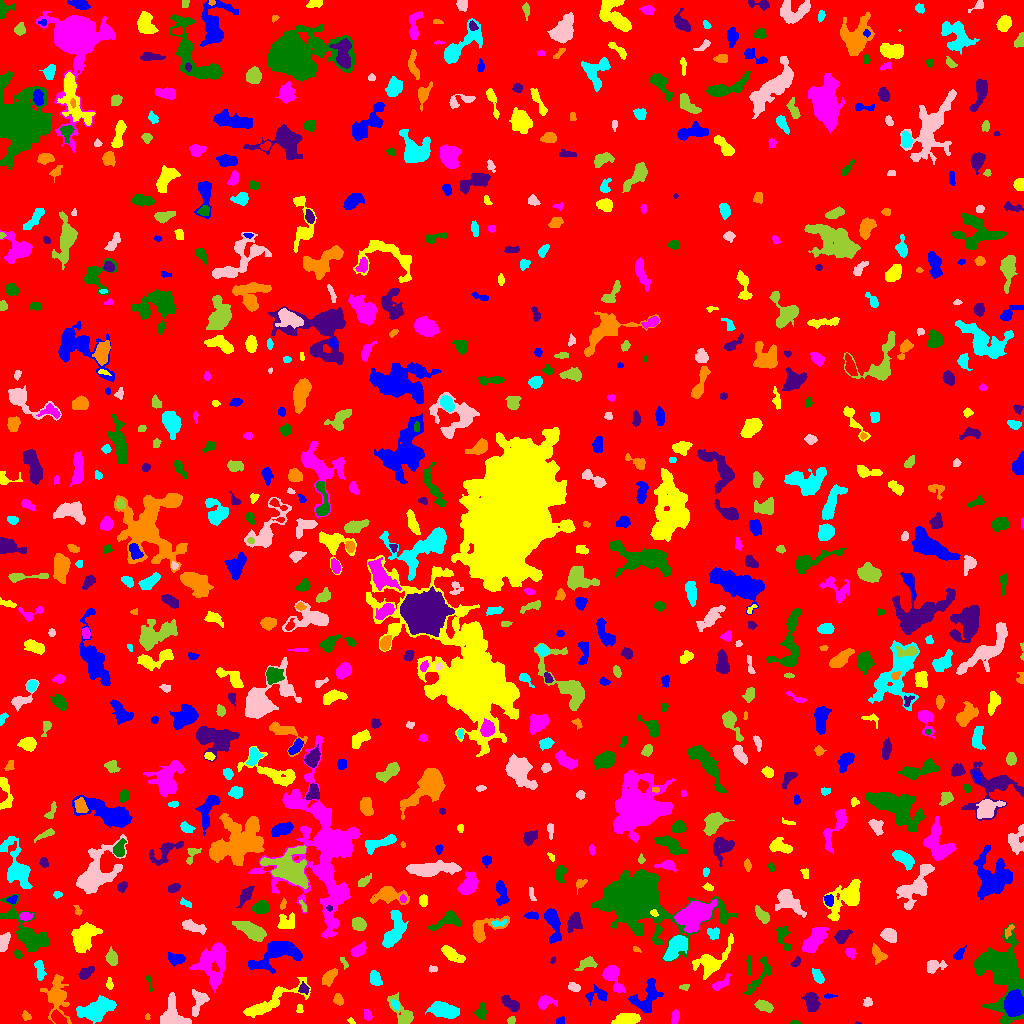

The data file committed next to this chart (first rows):
ID, X, Y, A, B, theta, total_flux, mu_max, mu_median, mu_mean, R_fwhm, R_e, R10, R90, x_start, x_end, y_start, y_end, area, greylevel
0, 499.2, 500.4, 301.1, 294.4, 0.9718, 1019828, 16.0, 1.0, 1.249, 9.997, 216, 80.72, 369.2, 0, 1023, 0, 1023, 816324, 1.249
1, 560.2, 2.307, 2.058, 1.766, 0.08952, 179.0, 6.0, 3.0, 2.934, 3.241, 2.326, 0.7979, 3.656, 556, 564, 0, 7, 61, 7.934
2, 350.9, 2.417, 2.087, 1.151, -0.7203, 60.0, 3.0, 1.0, 1.5, 2.326, 1.784, 0.5642, 2.932, 347, 355, 0, 6, 40, 5.5
3, 675, 7.139, 3.01, 1.761, 1.346, 158.0, 4.0, 1.0, 1.519, 3.949, 2.877, 0.9772, 4.618, 671, 679, 0, 14, 104, 5.519
4, 795.1, 0.9268, 1.924, 0.9127, -0.07306, 41.0, 3.0, 1.0, 1.108, 2.034, 1.596, 0.5642, 2.523, 790, 801, 0, 3, 37, 5.108
5, 857.5, 0.4545, 1.482, 0.6003, -0.06925, 33.0, 5.0, 2.0, 2.2, 1.382, 1.128, 0.0, 1.784, 855, 861, 0, 2, 15, 7.2
6, 147.5, 6.882, 1.659, 1.144, -1.571, 68.0, 5.0, 2.0, 2.125, 1.954, 1.693, 0.5642, 2.706, 145, 150, 4, 10, 32, 6.125
7, 443.6, 13.05, 6.879, 3.187, -0.2399, 2063, 11.0, 5.0, 5.094, 7.506, 5.944, 2.459, 9.424, 425, 459, 5, 22, 405, 8.094
8, 199.3, 22.34, 6.667, 3.611, 1.178, 904.0, 9.0, 3.0, 3.518, 4.583, 4.787, 1.784, 7.797, 192, 209, 7, 34, 257, 7.518
9, 511.2, 3.092, 1.965, 1.597, 0.8489, 131.0, 4.0, 2.0, 2.22, 3.568, 2.326, 0.9772, 3.478, 507, 515, 0, 7, 59, 7.22
10, 5.774, 9.249, 5.838, 2.794, -0.9554, 820.0, 9.0, 2.0, 3.306, 4.951, 4.146, 1.693, 7.024, 0, 18, 0, 19, 248, 7.306
11, 1014, 19.41, 5.134, 4.135, -1.516, 9747, 63.0, 18.0, 21.42, 6.257, 5.836, 2.326, 9.558, 1004, 1023, 7, 34, 455, 33.42
12, 625.6, 4.054, 5.902, 2.513, 0.1437, 1739, 17.0, 5.0, 6.513, 5.202, 4.72, 1.784, 7.715, 611, 640, 0, 10, 267, 9.513
13, 367.3, 8.425, 2.509, 1.659, -1.227, 181.0, 6.0, 2.0, 2.105, 3.192, 2.585, 0.9772, 4.146, 364, 372, 3, 14, 86, 6.105
14, 1003, 51.84, 15.47, 9.094, -1.371, 23957, 64.0, 8.0, 12.82, 7.818, 10.2, 3.613, 19.99, 974, 1023, 0, 100, 1868, 13.82
15, 811.9, 22.09, 4.766, 3.026, -1.35, 1077, 10.0, 4.0, 4.24, 5.642, 4.687, 1.871, 7.506, 801, 820, 12, 31, 254, 7.24
16, 25.99, 7.318, 2.442, 1.947, -0.7242, 170.0, 5.0, 2.0, 2.329, 2.985, 2.585, 0.9772, 4.146, 22, 31, 3, 13, 73, 6.329
17, 395.5, 18.67, 2.612, 1.431, -1.008, 140.0, 5.0, 2.0, 1.972, 2.877, 2.459, 0.7979, 3.785, 391, 399, 13, 24, 71, 9.972
18, 172.3, 7.454, 7.55, 6.144, -1.24, 1875, 8.0, 4.0, 4.13, 8.759, 6.58, 2.706, 10.33, 160, 191, 0, 31, 454, 7.13
19, 762.7, 18.12, 4.179, 2.185, -0.3313, 366.0, 5.0, 2.0, 2.14, 4.583, 3.656, 1.493, 6.155, 754, 773, 11, 24, 171, 6.14
20, 905.8, 28.9, 9.505, 8.295, 0.0467, 60775, 182.0, 9.0, 24.81, 7.777, 8.992, 3.338, 19.17, 858, 948, 0, 55, 2450, 26.81
21, 597, 28.52, 5.921, 3.306, 0.04917, 479.0, 5.0, 2.0, 2.407, 5.232, 4.334, 1.693, 6.817, 585, 607, 18, 39, 199, 5.407
22, 299.5, 13.96, 2.219, 1.572, -0.0, 54.0, 2.0, 1.0, 0.9643, 3.568, 2.034, 0.7979, 3.29, 296, 303, 11, 19, 56, 5.964
23, 544.7, 21.3, 4.192, 2.911, 0.2438, 624.0, 9.0, 3.0, 3.41, 4.26, 3.909, 1.493, 6.457, 538, 557, 14, 28, 183, 6.41
24, 481.1, 10.97, 3.045, 2.277, 1.325, 237.0, 5.0, 1.0, 1.646, 3.478, 3.192, 1.128, 5.171, 474, 486, 4, 21, 144, 5.646
25, 510.7, 19.53, 5.391, 2.444, -0.5889, 567.0, 6.0, 3.0, 2.893, 5.89, 4.442, 1.784, 6.887, 501, 519, 12, 28, 196, 5.893
26, 338.4, 23.79, 2.676, 1.956, -0.95, 212.0, 5.0, 2.0, 2.058, 3.523, 2.877, 1.128, 4.583, 333, 343, 18, 30, 103, 6.058
27, 95.86, 13.65, 7.835, 4.162, 0.3412, 4393, 23.0, 6.0, 7.225, 6.308, 6.652, 2.523, 11.48, 76, 116, 0, 28, 608, 10.23
28, 867.7, 21.39, 2.279, 2.04, 0.7546, 186.0, 4.0, 2.0, 2.385, 4.297, 2.764, 1.128, 4.222, 863, 872, 17, 26, 78, 7.385
29, 402.9, 9.62, 8.617, 3.725, -0.9406, 1374, 11.0, 3.0, 4.215, 5.47, 5.078, 2.034, 8.519, 387, 413, 0, 31, 326, 7.215
30, 701.7, 24.37, 2.691, 2.361, -0.8965, 167.0, 4.0, 1.0, 1.347, 4.029, 3.192, 1.262, 5.078, 696, 707, 18, 31, 124, 5.347
31, 828.4, 27.28, 2.969, 1.07, 0.03334, 103.0, 5.0, 2.0, 2.02, 2.394, 2.111, 0.7979, 3.478, 824, 837, 25, 30, 51, 6.02
32, 271.4, 21.93, 18.45, 4.256, 0.4943, 1527, 7.0, 2.0, 2.443, 6.58, 7.715, 2.877, 12.21, 243, 310, 6, 46, 625, 5.443
33, 612.7, 46.13, 8.149, 3.566, -1.057, 1463, 12.0, 4.0, 4.393, 5.754, 5.642, 2.185, 8.921, 602, 625, 31, 58, 333, 7.393
34, 149.4, 41.21, 4.755, 1.161, -1.327, 146.0, 4.0, 3.0, 2.561, 3.868, 2.459, 0.9772, 3.742, 146, 152, 31, 48, 57, 7.561
35, 303.7, 34.71, 2.442, 2.25, -1.168, 204.0, 5.0, 2.0, 2.17, 3.338, 2.764, 1.128, 4.618, 298, 309, 29, 42, 94, 7.17
36, 328.7, 45.98, 4.247, 2.246, 0.9609, 259.0, 4.0, 1.0, 1.37, 4.754, 3.742, 1.382, 6.206, 322, 337, 37, 55, 189, 5.37
37, 374.8, 44.71, 3.708, 2.511, -1.232, 480.0, 6.0, 3.0, 3.038, 5.352, 3.742, 1.493, 5.944, 370, 382, 38, 53, 158, 6.038
38, 574.3, 35.88, 2.585, 1.815, -0.2242, 205.0, 5.0, 2.0, 2.03, 3.478, 2.764, 1.128, 4.334, 568, 580, 32, 41, 101, 6.03
39, 684.9, 36.41, 2.132, 1.538, 0.1485, 82.0, 3.0, 1.0, 1.439, 2.764, 2.185, 0.7979, 3.523, 679, 689, 33, 39, 57, 5.439
40, 525.2, 37.57, 10, 2.362, -0.3299, 404.0, 5.0, 1.0, 1.812, 4.583, 4.068, 1.596, 6.817, 496, 537, 31, 47, 223, 5.812
41, 646.7, 25.04, 9.162, 5.563, 1.028, 1292, 8.0, 2.0, 2.703, 6.206, 6.507, 2.326, 10.49, 628, 663, 11, 45, 478, 6.703
42, 109.4, 39.4, 2.688, 1.562, -1.506, 112.0, 4.0, 1.0, 1.556, 3.338, 2.585, 0.9772, 4.068, 106, 113, 34, 46, 72, 5.556
43, 718.4, 38.11, 4.182, 1.818, 0.4718, 232.0, 6.0, 1.0, 1.547, 3.29, 2.706, 0.9772, 4.652, 712, 731, 33, 50, 150, 5.547
44, 758.8, 46.47, 13.13, 3.412, 1.031, 523.0, 6.0, 2.0, 1.829, 3.989, 5.585, 1.954, 8.482, 744, 770, 29, 67, 286, 4.829
45, 86.32, 50.77, 4.342, 2.042, 0.7124, 317.0, 6.0, 2.0, 2.099, 4.222, 3.568, 1.382, 5.528, 78, 94, 44, 57, 151, 6.099
46, 57.26, 27.27, 10.72, 5.391, -1.45, 1522, 9.0, 2.0, 2.593, 4.787, 7.291, 2.523, 11.83, 40, 71, 0, 49, 587, 5.593
47, 817.7, 46.84, 3.49, 2.007, -1.02, 359.0, 6.0, 2.0, 2.62, 4.514, 3.29, 1.262, 5.262, 812, 824, 40, 55, 137, 6.62
48, 432.7, 54.5, 2.122, 1.439, -0.007341, 56.0, 3.0, 1.0, 1.037, 2.257, 2.034, 0.7979, 3.241, 429, 437, 51, 58, 54, 5.037
49, 588.1, 60.31, 4.017, 2.259, 0.2982, 304.0, 7.0, 1.0, 1.737, 2.932, 3.192, 1.128, 5.836, 574, 597, 53, 67, 175, 5.737
50, 132.6, 62.19, 11.88, 4.048, 1.142, 2674, 10.0, 5.0, 4.766, 9.739, 7.632, 3.09, 11.67, 122, 146, 40, 80, 561, 7.766
51, 176.6, 65.04, 4.373, 2.308, -0.07483, 233.0, 3.0, 1.0, 1.324, 4.886, 3.868, 1.493, 5.971, 168, 185, 57, 71, 176, 5.324
52, 710.3, 61.54, 10.28, 5.122, 0.6761, 1728, 12.0, 2.0, 3.188, 5.293, 6.18, 2.185, 11.17, 692, 733, 44, 90, 542, 6.188
53, 213.4, 62.01, 11.22, 7.198, 1.356, 4087, 16.0, 4.0, 4.895, 6.05, 8.777, 3.09, 14.28, 189, 226, 31, 81, 835, 6.895
54, 749, 57.82, 5.781, 1.212, -1.535, 125.0, 3.0, 1.0, 1.389, 3.432, 3.038, 1.128, 4.754, 746, 751, 48, 68, 90, 5.389
55, 796, 60.85, 2.484, 1.498, 0.7909, 96.0, 3.0, 1.0, 1.28, 3.192, 2.459, 0.9772, 3.785, 790, 800, 57, 67, 75, 6.28
56, 877.9, 69.55, 4.537, 2.755, -0.9637, 534.0, 7.0, 3.0, 2.967, 4.514, 4.146, 1.596, 6.531, 872, 887, 59, 80, 180, 5.967
57, 39.95, 53.34, 5.148, 1.917, -1.374, 404.0, 8.0, 2.0, 2.509, 3.7, 3.523, 1.262, 5.781, 34, 46, 43, 63, 161, 6.509
58, 933.7, 57.85, 4.289, 2.905, 0.1801, 466.0, 8.0, 2.0, 2.453, 4.107, 3.742, 1.382, 5.997, 927, 947, 50, 63, 190, 7.453
59, 344, 60.53, 3.618, 1.314, -1.102, 92.0, 3.0, 1.0, 1.484, 2.985, 2.459, 0.9772, 3.868, 340, 348, 54, 66, 62, 6.484
... 753 more rows
